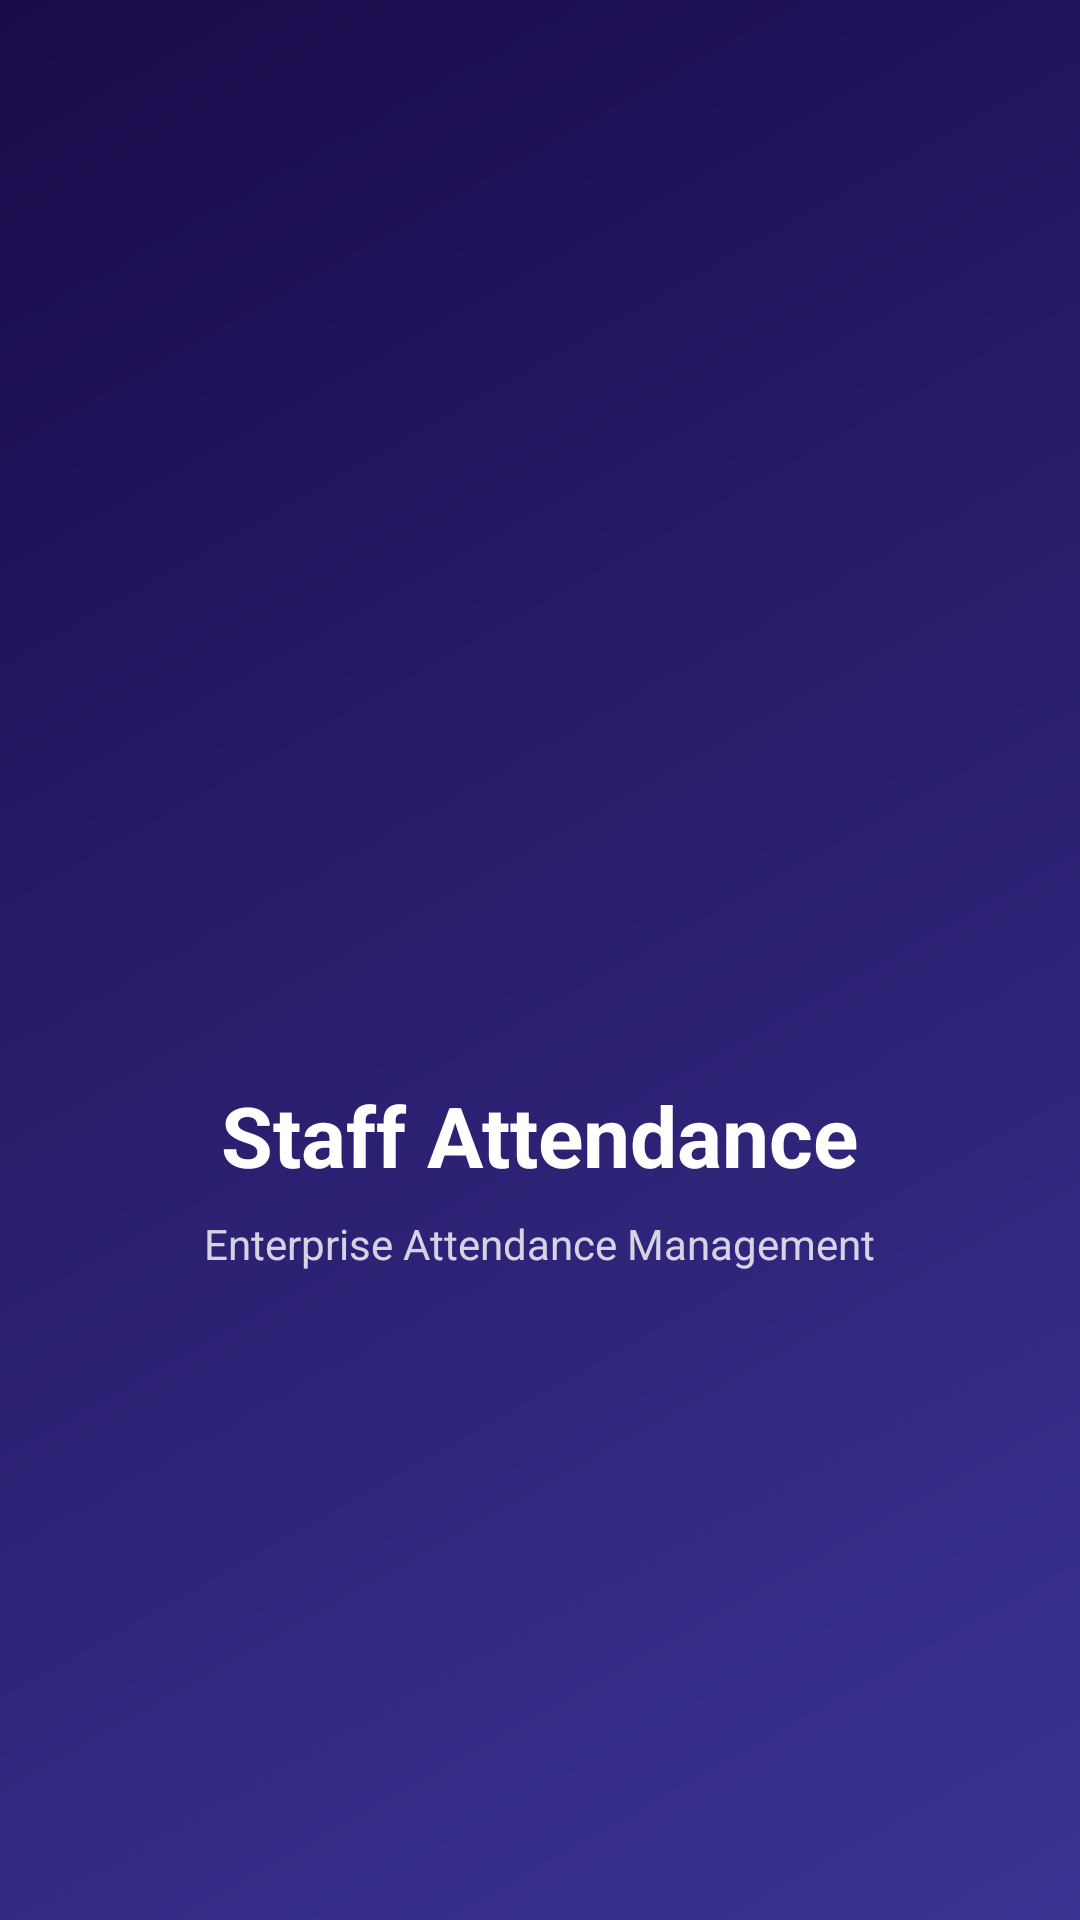

Layout XML and referenced resources for this Android screen:
<!-- AndroidManifest.xml: activity theme Theme.StaffAttendance.Splash -->
<!-- res/layout/activity_splash.xml -->
<?xml version="1.0" encoding="utf-8"?>
<LinearLayout xmlns:android="http://schemas.android.com/apk/res/android"
    android:layout_width="match_parent"
    android:layout_height="match_parent"
    android:orientation="vertical"
    android:gravity="center"
    android:background="@drawable/bg_splash">

    <ImageView
        android:id="@+id/ivLogo"
        android:layout_width="120dp"
        android:layout_height="120dp"
        android:src="@mipmap/ic_launcher_round"
        android:layout_marginBottom="24dp"/>

    <TextView
        android:id="@+id/tvAppName"
        android:layout_width="wrap_content"
        android:layout_height="wrap_content"
        android:text="Staff Attendance"
        android:textSize="28sp"
        android:textStyle="bold"
        android:textColor="#FFFFFF" />

    <TextView
        android:id="@+id/tvTagline"
        android:layout_width="wrap_content"
        android:layout_height="wrap_content"
        android:text="Enterprise Attendance Management"
        android:textSize="14sp"
        android:textColor="#CCFFFFFF"
        android:layout_marginTop="8dp" />

</LinearLayout>
<!-- resources referenced by this layout -->
<resources>
  <!-- drawable bg_splash (drawable) -->
  <?xml version="1.0" encoding="utf-8"?>
  <shape xmlns:android="http://schemas.android.com/apk/res/android"
      android:shape="rectangle">
      <gradient
          android:startColor="#3A3494"
          android:endColor="#1A0A4A"
          android:angle="135" />
  </shape>
  <style name="Theme.StaffAttendance.Splash" parent="Theme.StaffAttendance">
          <item name="android:windowBackground">@drawable/bg_splash</item>
          <item name="android:windowFullscreen">true</item>
      </style>
  <style name="Theme.StaffAttendance" parent="Theme.MaterialComponents.DayNight.NoActionBar">
          <item name="colorPrimary">@color/primary</item>
          <item name="colorPrimaryVariant">@color/primary_variant</item>
          <item name="colorOnPrimary">@color/on_primary</item>
          <item name="android:windowBackground">@color/bg_dark</item>
          <item name="android:statusBarColor">@color/bg_dark</item>
          <item name="android:navigationBarColor">@color/surface_dark</item>
      </style>
  <color name="primary">#6C63FF</color>
  <color name="primary_variant">#4A43C6</color>
  <color name="on_primary">#FFFFFF</color>
  <color name="bg_dark">#121212</color>
  <color name="surface_dark">#1E1E1E</color>
</resources>
